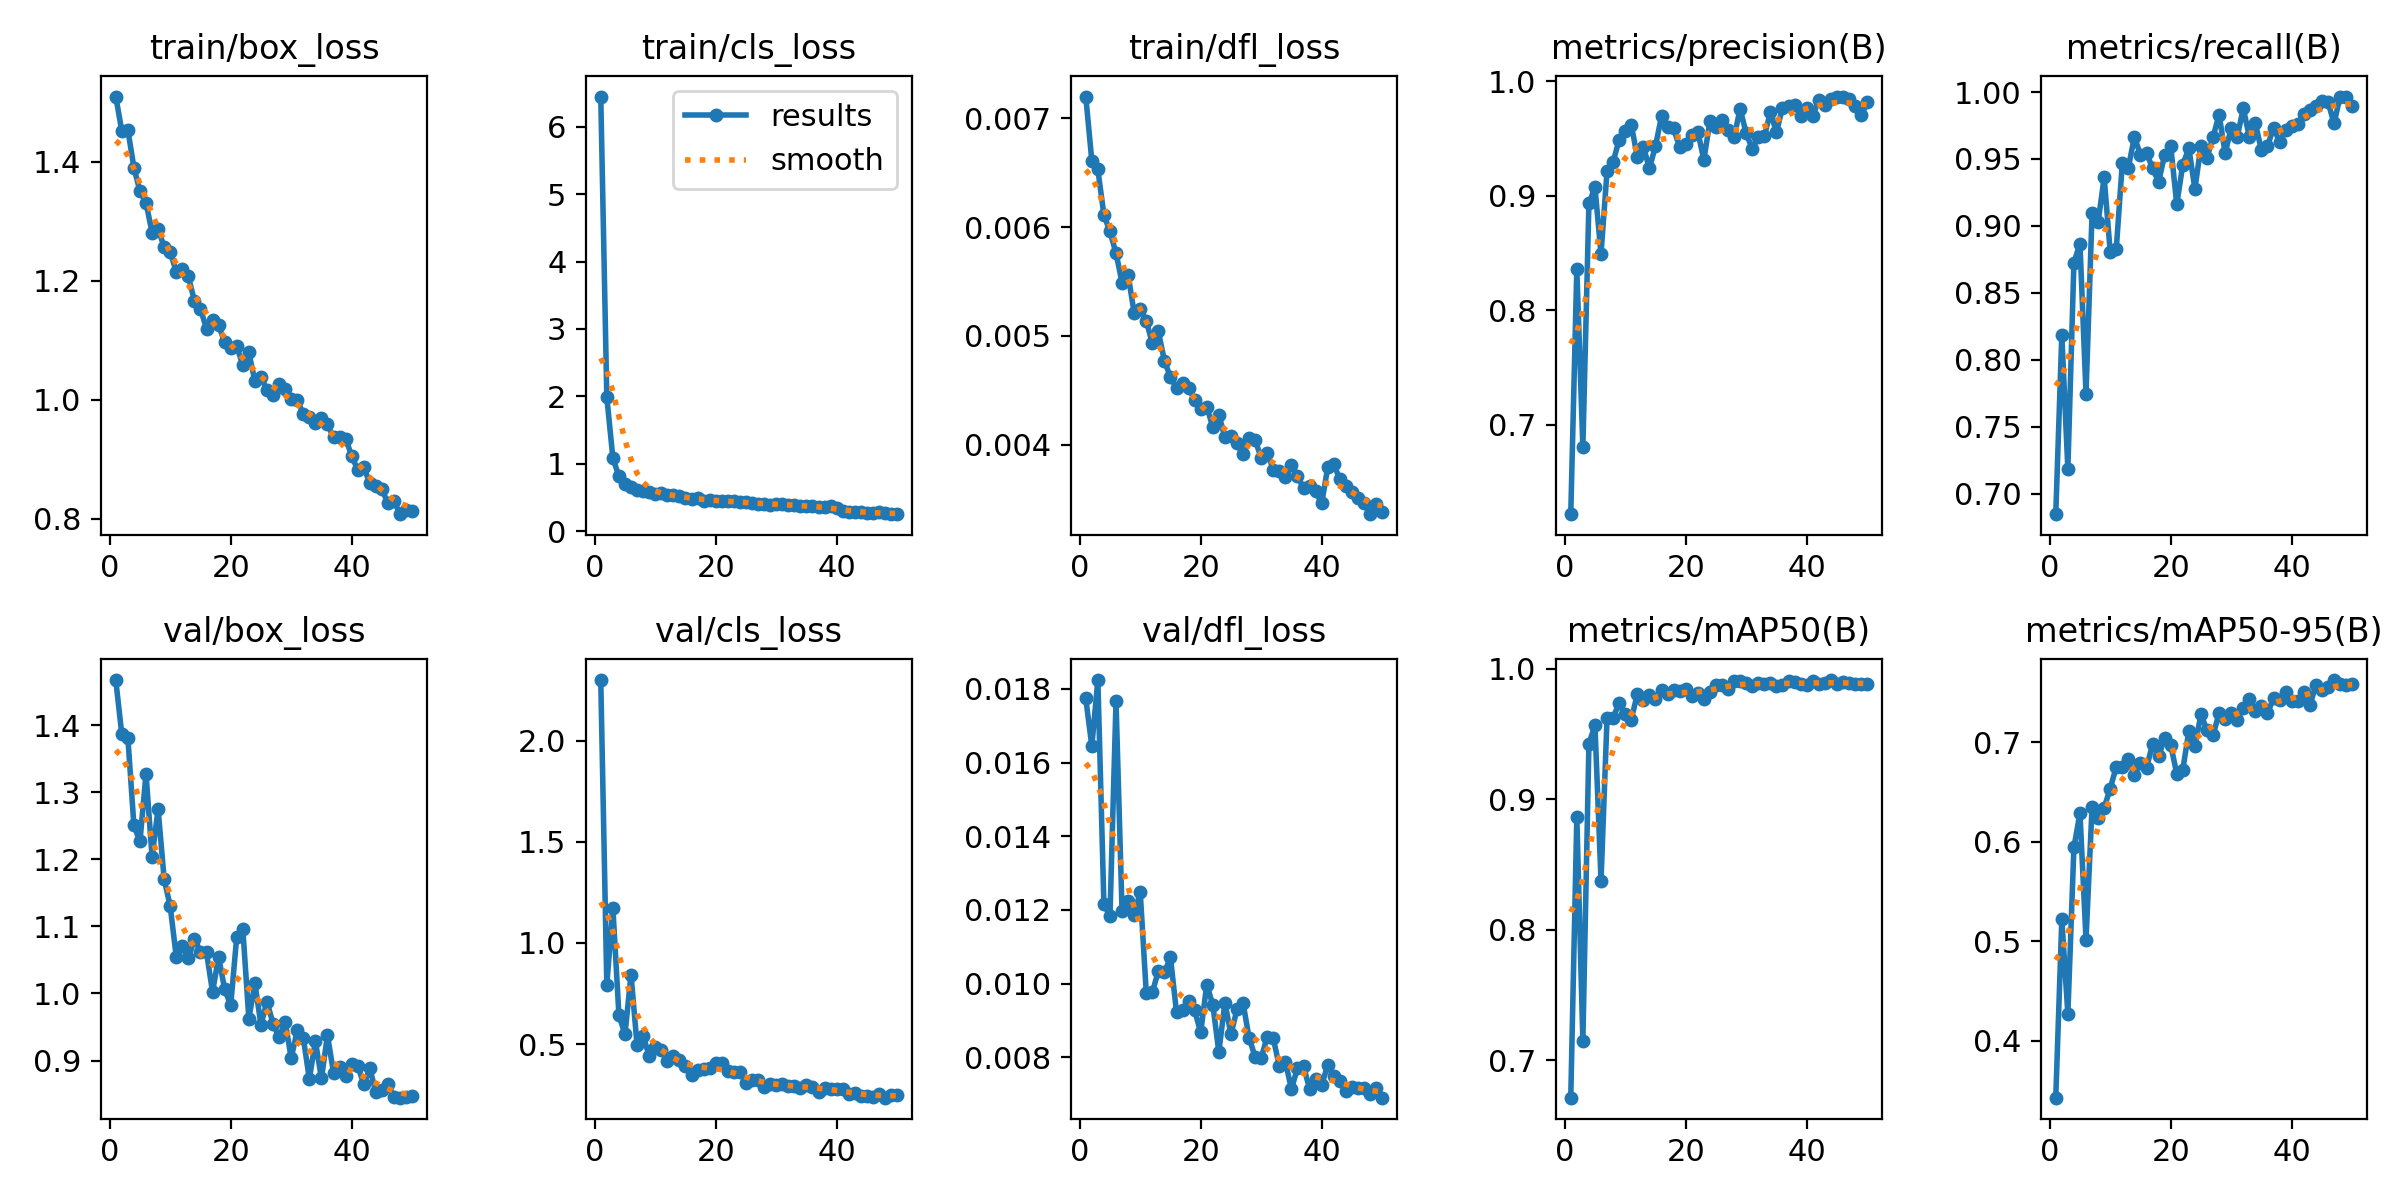

Values plotted in this chart, from the file beside it:
epoch, time, train/box_loss, train/cls_loss, train/dfl_loss, metrics/precision(B), metrics/recall(B), metrics/mAP50(B), metrics/mAP50-95(B), val/box_loss, val/cls_loss, val/dfl_loss, lr/pg0, lr/pg1, lr/pg2
1, 24.84, 1.51, 6.446, 0.0072, 0.6218, 0.6846, 0.6715, 0.3428, 1.468, 2.3, 0.01774, 0.0006642, 0.0006642, 0.0006642
2, 47.29, 1.452, 1.987, 0.00661, 0.836, 0.8188, 0.8864, 0.5219, 1.386, 0.7936, 0.01645, 0.001304, 0.001304, 0.001304
3, 69.37, 1.454, 1.088, 0.00653, 0.6806, 0.7181, 0.715, 0.4268, 1.382, 1.175, 0.01824, 0.001918, 0.001918, 0.001918
4, 91.2, 1.391, 0.8128, 0.00611, 0.8933, 0.8725, 0.9426, 0.5943, 1.251, 0.6448, 0.01215, 0.001881, 0.001881, 0.001881
5, 113.1, 1.351, 0.7075, 0.00596, 0.9073, 0.8868, 0.9567, 0.6288, 1.227, 0.5477, 0.01183, 0.001842, 0.001842, 0.001842
6, 134.8, 1.332, 0.6529, 0.00576, 0.8491, 0.7744, 0.8376, 0.5017, 1.328, 0.8435, 0.01766, 0.001802, 0.001802, 0.001802
7, 156.6, 1.281, 0.6114, 0.00549, 0.9217, 0.9094, 0.9626, 0.6346, 1.204, 0.4942, 0.01196, 0.001762, 0.001762, 0.001762
8, 178.7, 1.288, 0.5949, 0.00556, 0.9295, 0.9027, 0.9625, 0.624, 1.275, 0.5417, 0.01223, 0.001723, 0.001723, 0.001723
9, 200.4, 1.257, 0.5829, 0.00521, 0.949, 0.9363, 0.9739, 0.6342, 1.17, 0.4416, 0.01185, 0.001683, 0.001683, 0.001683
10, 221.9, 1.248, 0.5554, 0.00525, 0.9563, 0.8806, 0.9658, 0.6535, 1.13, 0.4876, 0.01249, 0.001644, 0.001644, 0.001644
11, 243.2, 1.216, 0.5748, 0.00514, 0.9622, 0.8825, 0.9611, 0.6752, 1.055, 0.4723, 0.00975, 0.001604, 0.001604, 0.001604
12, 264.7, 1.22, 0.5332, 0.00493, 0.9338, 0.9469, 0.9807, 0.675, 1.07, 0.4183, 0.00976, 0.001564, 0.001564, 0.001564
13, 286.2, 1.207, 0.5435, 0.00504, 0.943, 0.9436, 0.9759, 0.6831, 1.053, 0.4407, 0.01034, 0.001525, 0.001525, 0.001525
14, 307.7, 1.166, 0.518, 0.00477, 0.924, 0.9664, 0.9797, 0.6666, 1.081, 0.4198, 0.0103, 0.001485, 0.001485, 0.001485
15, 329.2, 1.153, 0.4909, 0.00462, 0.9433, 0.953, 0.9768, 0.6794, 1.062, 0.3934, 0.01071, 0.001446, 0.001446, 0.001446
16, 350.7, 1.12, 0.4768, 0.00452, 0.9693, 0.9548, 0.9834, 0.6743, 1.061, 0.3459, 0.00922, 0.001406, 0.001406, 0.001406
17, 372.2, 1.134, 0.4927, 0.00457, 0.9601, 0.9429, 0.9811, 0.6978, 1.002, 0.371, 0.00929, 0.001366, 0.001366, 0.001366
18, 393.6, 1.125, 0.4561, 0.00452, 0.9589, 0.9329, 0.9836, 0.686, 1.055, 0.378, 0.00952, 0.001327, 0.001327, 0.001327
19, 415.1, 1.097, 0.4582, 0.00441, 0.9424, 0.953, 0.9829, 0.7042, 1.007, 0.3795, 0.00927, 0.001287, 0.001287, 0.001287
20, 436.5, 1.086, 0.4477, 0.00433, 0.9449, 0.9597, 0.9848, 0.6974, 0.9824, 0.4068, 0.00867, 0.001248, 0.001248, 0.001248
21, 457.9, 1.09, 0.4475, 0.00435, 0.9526, 0.9161, 0.9795, 0.6683, 1.085, 0.4062, 0.00997, 0.001208, 0.001208, 0.001208
22, 479.6, 1.059, 0.4514, 0.00416, 0.9559, 0.9457, 0.9812, 0.6725, 1.097, 0.367, 0.00942, 0.001168, 0.001168, 0.001168
23, 501, 1.08, 0.4517, 0.00427, 0.9315, 0.958, 0.9766, 0.7113, 0.9624, 0.3626, 0.00814, 0.001129, 0.001129, 0.001129
24, 522.5, 1.031, 0.4287, 0.00407, 0.9651, 0.9275, 0.9823, 0.6958, 1.015, 0.3614, 0.00948, 0.001089, 0.001089, 0.001089
25, 543.9, 1.039, 0.4291, 0.00408, 0.9597, 0.9599, 0.9877, 0.728, 0.9534, 0.307, 0.00862, 0.00105, 0.00105, 0.00105
26, 565.4, 1.016, 0.4123, 0.00401, 0.9659, 0.951, 0.9874, 0.712, 0.9879, 0.3224, 0.0093, 0.00101, 0.00101, 0.00101
27, 586.9, 1.008, 0.4108, 0.00391, 0.9573, 0.9664, 0.9842, 0.707, 0.9548, 0.3203, 0.00947, 0.0009704, 0.0009704, 0.0009704
28, 608.4, 1.026, 0.4084, 0.00406, 0.9513, 0.983, 0.9905, 0.7293, 0.9345, 0.2869, 0.00852, 0.0009308, 0.0009308, 0.0009308
29, 629.9, 1.019, 0.3962, 0.00404, 0.976, 0.9543, 0.9908, 0.723, 0.958, 0.3013, 0.00801, 0.0008912, 0.0008912, 0.0008912
30, 651.3, 1.001, 0.4067, 0.00388, 0.9545, 0.9731, 0.989, 0.7297, 0.9035, 0.2991, 0.00798, 0.0008516, 0.0008516, 0.0008516
31, 672.8, 0.9993, 0.3997, 0.00392, 0.9412, 0.9667, 0.987, 0.7226, 0.945, 0.3029, 0.00856, 0.000812, 0.000812, 0.000812
32, 694.2, 0.9769, 0.3956, 0.00377, 0.9515, 0.9878, 0.9894, 0.7349, 0.9338, 0.2923, 0.00851, 0.0007724, 0.0007724, 0.0007724
33, 715.8, 0.9717, 0.3837, 0.00376, 0.9519, 0.9664, 0.9887, 0.7436, 0.8723, 0.2943, 0.00775, 0.0007328, 0.0007328, 0.0007328
34, 737.3, 0.9613, 0.3734, 0.0037, 0.9732, 0.9765, 0.9895, 0.7318, 0.929, 0.2819, 0.00788, 0.0006932, 0.0006932, 0.0006932
35, 758.7, 0.9703, 0.3789, 0.00381, 0.9554, 0.9564, 0.9871, 0.7366, 0.8733, 0.2988, 0.00713, 0.0006536, 0.0006536, 0.0006536
36, 780.3, 0.9589, 0.3685, 0.00371, 0.977, 0.9597, 0.9878, 0.7289, 0.938, 0.2867, 0.00771, 0.000614, 0.000614, 0.000614
37, 801.7, 0.937, 0.3649, 0.0036, 0.9785, 0.9731, 0.9906, 0.7444, 0.8813, 0.2652, 0.00775, 0.0005744, 0.0005744, 0.0005744
38, 823.2, 0.9369, 0.3573, 0.00362, 0.9795, 0.963, 0.9902, 0.7422, 0.8898, 0.2848, 0.00714, 0.0005348, 0.0005348, 0.0005348
39, 844.9, 0.9345, 0.3719, 0.00357, 0.9698, 0.9715, 0.9882, 0.7506, 0.8766, 0.2773, 0.00741, 0.0004952, 0.0004952, 0.0004952
40, 866.5, 0.9063, 0.3499, 0.00346, 0.9765, 0.975, 0.9874, 0.7412, 0.8954, 0.2768, 0.00724, 0.0004556, 0.0004556, 0.0004556
41, 889, 0.8821, 0.295, 0.00379, 0.97, 0.9763, 0.9904, 0.7415, 0.8921, 0.2802, 0.00779, 0.000416, 0.000416, 0.000416
42, 910.4, 0.8866, 0.2923, 0.00382, 0.9832, 0.9839, 0.9883, 0.7506, 0.8646, 0.2514, 0.00749, 0.0003764, 0.0003764, 0.0003764
43, 932, 0.8599, 0.2848, 0.00368, 0.9797, 0.9866, 0.9893, 0.737, 0.8883, 0.2594, 0.00734, 0.0003368, 0.0003368, 0.0003368
44, 953.3, 0.8555, 0.2789, 0.00362, 0.9844, 0.9899, 0.9914, 0.757, 0.8524, 0.2429, 0.00707, 0.0002972, 0.0002972, 0.0002972
45, 974.7, 0.85, 0.2678, 0.00356, 0.9863, 0.9933, 0.9885, 0.7528, 0.8558, 0.2443, 0.00719, 0.0002576, 0.0002576, 0.0002576
46, 996.1, 0.8262, 0.2641, 0.00351, 0.9867, 0.9928, 0.9902, 0.7559, 0.8654, 0.2383, 0.00716, 0.000218, 0.000218, 0.000218
47, 1018, 0.83, 0.2877, 0.00346, 0.9846, 0.9765, 0.9895, 0.7625, 0.845, 0.2533, 0.00715, 0.0001784, 0.0001784, 0.0001784
48, 1039, 0.808, 0.2692, 0.00336, 0.9787, 0.9966, 0.9884, 0.7587, 0.8446, 0.2348, 0.00701, 0.0001388, 0.0001388, 0.0001388
49, 1060, 0.8148, 0.2536, 0.00345, 0.9704, 0.9966, 0.9886, 0.7571, 0.8462, 0.2457, 0.00715, 9.92e-05, 9.92e-05, 9.92e-05
50, 1082, 0.8136, 0.2574, 0.00338, 0.9816, 0.9899, 0.9883, 0.7585, 0.8476, 0.2464, 0.0069, 5.96e-05, 5.96e-05, 5.96e-05
